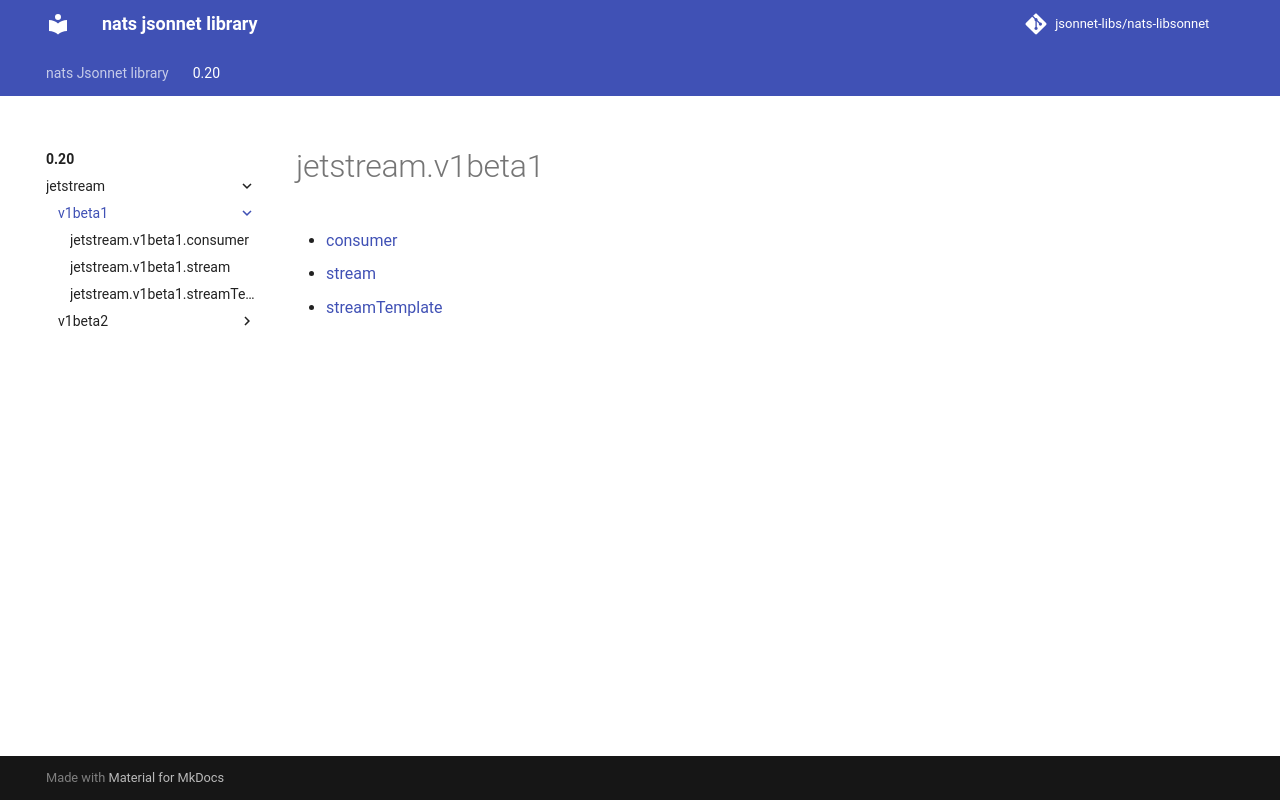

repository: jsonnet-libs/nats-libsonnet · page: 0.20/jetstream/v1beta1/index.html · generator: mkdocs

---
permalink: /0.20/jetstream/v1beta1/
---

# jetstream.v1beta1



* [consumer](consumer.md)
* [stream](stream.md)
* [streamTemplate](streamTemplate.md)
